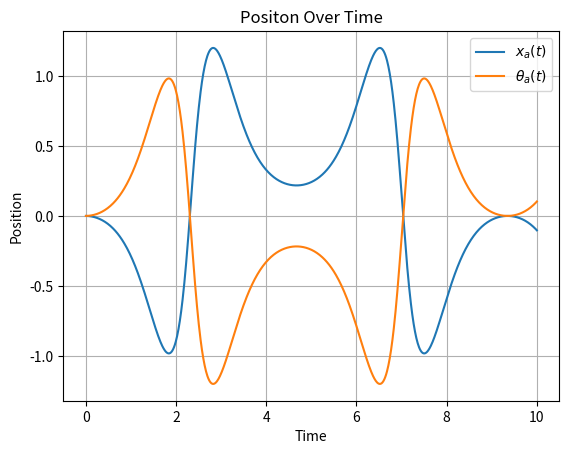
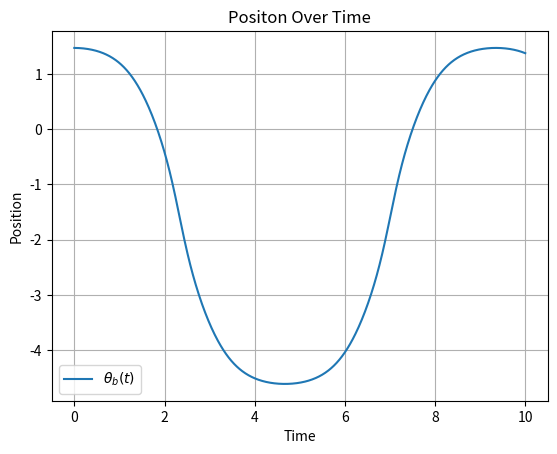

Recreate these plots in Python, in order.
import numpy as np
import sympy as sym
from sympy.abc import t
import matplotlib.pyplot as plt
import scipy.linalg
import time

####################
# Simulation helpers
def integrate(f,x0,dt):
    """
    This function takes in an initial condition x0 and a timestep dt,
    as well as a dynamical system f(x) that outputs a vector of the
    same dimension as x0. It outputs a vector x at the future time step.
    """
    k1=dt*f(x0)
    k2=dt*f(x0+k1/2.)
    k3=dt*f(x0+k2/2.)
    k4=dt*f(x0+k3)
    xnew=x0+(1/6.)*(k1+2.*k2+2.*k3+k4)
    return xnew

def simulate(f,x0,tspan,dt):
    """
    This function takes in an initial condition x0, a timestep dt,
    a time span tspan consisting of a list [min_time, max_time],
    as well as a dynamical system f(x) that outputs a vector of the
    same dimension as x0. Additionally, this includes a flag (default false)
    that allows one to supply an Euler intergation scheme instead of
    the given scheme. It outputs a full trajectory simulated
    over the time span of dimensions (xvec_size, time_vec_size).
    """

    N = int((max(tspan)-min(tspan))/dt)
    x = np.copy(x0)
    tvec = np.linspace(min(tspan),max(tspan),N)
    xtraj = np.zeros((len(x0),N))

    for i in range(N):
        xtraj[:,i] = integrate(f,x,dt)

        x = np.copy(xtraj[:,i])
    return xtraj

def se3ToVec(g):

  V = sym.Matrix([g[0,3],
                  g[1,3],
                  g[2,3],
                  g[3,1],
                  g[0,2],
                  g[1,0]])

  return V

def TransInv(g):

  g_inv = sym.zeros(4,4)

  # extract the rotation matrix
  R = sym.zeros(3, 3)
  R[0, 0] = g[0, 0]
  R[0, 1] = g[0, 1]
  R[0, 2] = g[0, 2]
  R[1, 0] = g[1, 0]
  R[1, 1] = g[1, 1]
  R[1, 2] = g[1, 2]
  R[2, 0] = g[2, 0]
  R[2, 1] = g[2, 1]
  R[2, 2] = g[2, 2]

  # extract the translation vector
  x = g[0, 3]
  y = g[1, 3]
  z = g[2, 3]
  p = sym.Matrix([x, y, z])

  # transpose R
  R_trans = R.T
  g_inv[0, 0] = R_trans[0, 0]
  g_inv[0, 1] = R_trans[0, 1]
  g_inv[0, 2] = R_trans[0, 2]
  g_inv[1, 0] = R_trans[1, 0]
  g_inv[1, 1] = R_trans[1, 1]
  g_inv[1, 2] = R_trans[1, 2]
  g_inv[2, 0] = R_trans[2, 0]
  g_inv[2, 1] = R_trans[2, 1]
  g_inv[2, 2] = R_trans[2, 2]
  R_var = -R.T * p
  g_inv[0, 3] = R_var[0]
  g_inv[1, 3] = R_var[1]
  g_inv[2, 3] = R_var[2]
  g_inv[3, 3] = 1

  return g_inv

def dynamics(cur_loc):

  Xadd_calc = EOM_lxa(cur_loc[0], cur_loc[1], cur_loc[2], cur_loc[3], cur_loc[4], cur_loc[5])
  thadd_calc = EOM_lta(cur_loc[0], cur_loc[1], cur_loc[2], cur_loc[3], cur_loc[4], cur_loc[5])
  thbdd_calc = EOM_ltb(cur_loc[0], cur_loc[1], cur_loc[2], cur_loc[3], cur_loc[4], cur_loc[5])

  #(xa, xa_dot, tha, tha_dot, thb, thb_dot)
  pos = np.array([cur_loc[1],
                  Xadd_calc,
                  cur_loc[3],
                  thadd_calc,
                  cur_loc[5],
                  thbdd_calc])
  return pos


###########################
# Rigid Body Properties
#
# Wheel Properties

wheel_radius = 1
m_wheel = 1
I_wheel = (m_wheel * .5 * wheel_radius**2) # Thin disk approximation

G_wheel = sym.Matrix(np.diagflat([m_wheel, m_wheel, m_wheel, 1, 1, I_wheel]))

# Puck Properties
# The puck is represented by an equallateral triangle
length = 3
width = 1
m_body = 4

I_body = (1/12)*m_body*(4*(length**2) + width**2) # Thin plate approximation
G_body = sym.Matrix(np.diagflat([m_body, m_body, m_body, 1, 1, I_body]))

###########################
# Config Set Up

# Set Symbols
g = 9.81
lam = sym.symbols(r'\lambda')

# Set Functions
x_a = sym.Function('x_a')(t)
th_a = sym.Function(r'\theta_a')(t)
th_b = sym.Function(r'\theta_b')(t)

# Set Config Matrix
q = sym.Matrix([x_a, th_a, th_b])
qd = q.diff(t)
qdd = qd.diff(t)

# Set Dummy Vars
Xa, Xad, Xadd = sym.symbols('x_a \dot{x_a} \ddot{x_a}')
ta, tad, tadd = sym.symbols(r' \theta_a \dot{\theta_a} \ddot{\theta_a}')
tb, tbd, tbdd = sym.symbols(r' \theta_b \dot{\theta_b} \ddot{\theta_b}')

subber_q = {q[0]:Xa, qd[0]:Xad, qdd[0]:Xadd,
            q[1]:ta, qd[1]:tad, qdd[1]:tadd,
            q[2]:tb, qd[2]:tbd, qdd[2]:tbdd}

###########################
# Create External Forces
#
# Proportional Controled Torque applied to the angle of the wheel
set_pt = sym.pi/2
kp = 0
F_tha = kp*(set_pt - th_b)

F_mat = sym.Matrix([[0],
                    [F_tha],
                    [0]])

#################################
#### Create Frame Transforms ####
  # Frame W - World frame at (0,0)
  # Frame a - on the axel of the wheel
  # Frame b - at the center of mass of the body
  # Frame t - at the top center of the body

g_transa = sym.Matrix([[1, 0, 0, x_a],
                       [0, 1, 0, wheel_radius],
                       [0, 0, 1, 0],
                       [0, 0, 0, 1]])


g_transb = sym.Matrix([[1, 0, 0, 0],
                       [0, 1, 0, length/2],
                       [0, 0, 1, 0],
                       [0, 0, 0, 1]])

g_rota = sym.Matrix([[sym.cos(th_a), -sym.sin(th_a), 0, 0],
                     [sym.sin(th_a), sym.cos(th_a), 0, 0],
                     [0, 0, 1, 0],
                     [0, 0, 0, 1]])

rot_ang = -((sym.pi/2) - th_b)
g_rotb = sym.Matrix([[sym.cos(rot_ang), -sym.sin(rot_ang), 0, 0],
                     [sym.sin(rot_ang), sym.cos(rot_ang), 0, 0],
                     [0, 0, 1, 0],
                     [0, 0, 0, 1]])


# Final Transformations
g_wa = g_transa * g_rota

g_wb = g_transa * g_rotb * g_transb

g_wt = g_wb * g_transb

###########################
### Assemble Legrangian ###

#### Get KEs ####

# KE = 1/2 *  V.T * G * V

# Set Velocity Vectors

Va = TransInv(g_wa) * g_wa.diff(t)
Va = se3ToVec(Va)

Vb = TransInv(g_wb) * g_wb.diff(t)
Vb = se3ToVec(Vb)

KEa = sym.simplify(.5 * Va.T * G_wheel * Va)

KEb = sym.simplify(.5 * Vb.T * G_body * Vb)

KE_tot = sym.simplify(KEa[0] + KEb[0])

#### Get PEs ####
# PE from the C.O.M. of the body

y_b = (length/2) * sym.sin(th_b) + wheel_radius
PEb = m_body * g * y_b

PE_tot = PEb

# Get Legrangian
L = KE_tot - PE_tot

# Set Constraints
#
# Model No-Slip Condition for the wheel

phi = q[0] + wheel_radius * q[1]
phi_d = qd[0] + wheel_radius * qd[1]
phi_dd = phi_d.diff(t)

phi = sym.Matrix([phi])
grad_phi = phi.jacobian(q).T

# phi_dd = sym.Eq(phi_dd,0)

# display(phi_dd)

#### Get EL Equations ####
dLdq = sym.Matrix([L]).jacobian(q).T
dLdqdot = sym.Matrix([L]).jacobian(qd).T
dLdqdot_dt = dLdqdot.diff(t)

EL_eq = sym.Eq(dLdqdot_dt-dLdq, F_mat + lam*grad_phi)

EL_eq = EL_eq.subs(subber_q)
phi_dd = phi_dd.subs(subber_q)

sols = sym.solve([EL_eq, phi_dd],[Xadd, tadd, tbdd, lam])

#### Get Equations of Motion ####
EOM_xa = sym.Eq(Xadd, sols[Xadd])
EOM_ta = sym.Eq(tadd, sols[tadd])
EOM_tb = sym.Eq(tbdd, sols[tbdd])

EOM_lxa = sym.lambdify([Xa, Xad, ta, tad, tb, tbd], EOM_xa.rhs)
EOM_lta = sym.lambdify([Xa, Xad, ta, tad, tb, tbd], EOM_ta.rhs)
EOM_ltb = sym.lambdify([Xa, Xad, ta, tad, tb, tbd], EOM_tb.rhs)

#### Initial Conditions ####

#(xa, xa_dot, tha, tha_dot, thb, thb_dot)
init_q = [0, 0, 0, 0, (np.pi/2 - .1), 0]

tspan = [0,10]
dt = .01
N = int((tspan[1] - tspan[0])/dt)

tvec = np.linspace(0,tspan[1],N)
xvec = simulate(dynamics, init_q, tspan, dt)

### Plot to Verify Results
fig1 = plt.figure(dpi=110,facecolor='w')
plt.grid(True)
plt.xlabel('Time')
plt.ylabel('Position')
plt.plot(tvec, xvec[0], tvec, xvec[2])
plt.autoscale(True)
plt.title("Positon Over Time")
plt.legend(['$x_a(t)$',r'$\theta_a(t)$'])

fig1 = plt.figure(dpi=110,facecolor='w')
plt.grid(True)
plt.xlabel('Time')
plt.ylabel('Position')
plt.plot(tvec, xvec[4])
plt.autoscale(True)
plt.title("Positon Over Time")
plt.legend([r'$\theta_b(t)$'])

plt.show()
